Image classification data set "hospital_1" (fahadjamil567/Gastric_Cancer-Model on GitHub). Class labels (8): ADI, DEB, LYM, MUC, MUS, NOR, STR, TUM.

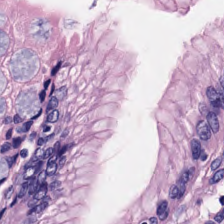
Label: NOR

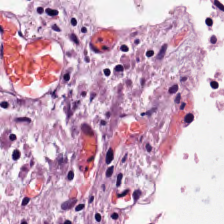
Label: DEB

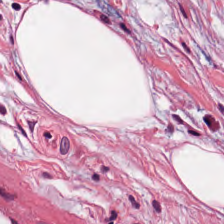
Label: MUS

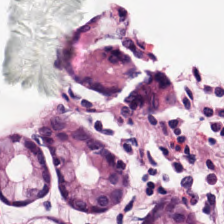
Label: ADI

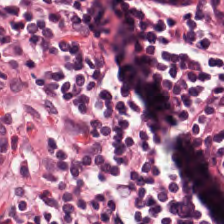
Label: LYM

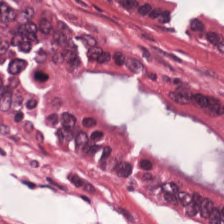
Label: TUM
